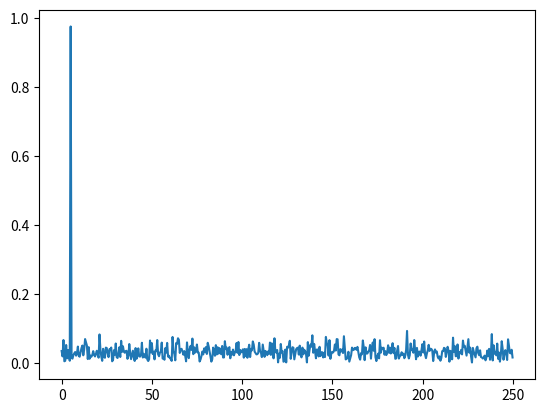

Here is the Python script that generated this plot:
import numpy as np
from matplotlib import pyplot as plt
__author__ = 'William'

o=0
# for o in np.linspace(0,.1,1000):
t = np.linspace(o, o+2., 1000)
d = np.sin(5*(2*np.pi*t)) + np.random.uniform(-1, 1, 1000)
# plt.plot(t,d)
# plt.show()
df = (2./d.size)*np.fft.rfft(d)
dfa = abs(df)
print(o, max(dfa))
f = np.fft.rfftfreq(d.size, (t[1]-t[0]))
plt.plot(f, dfa)
plt.show()


